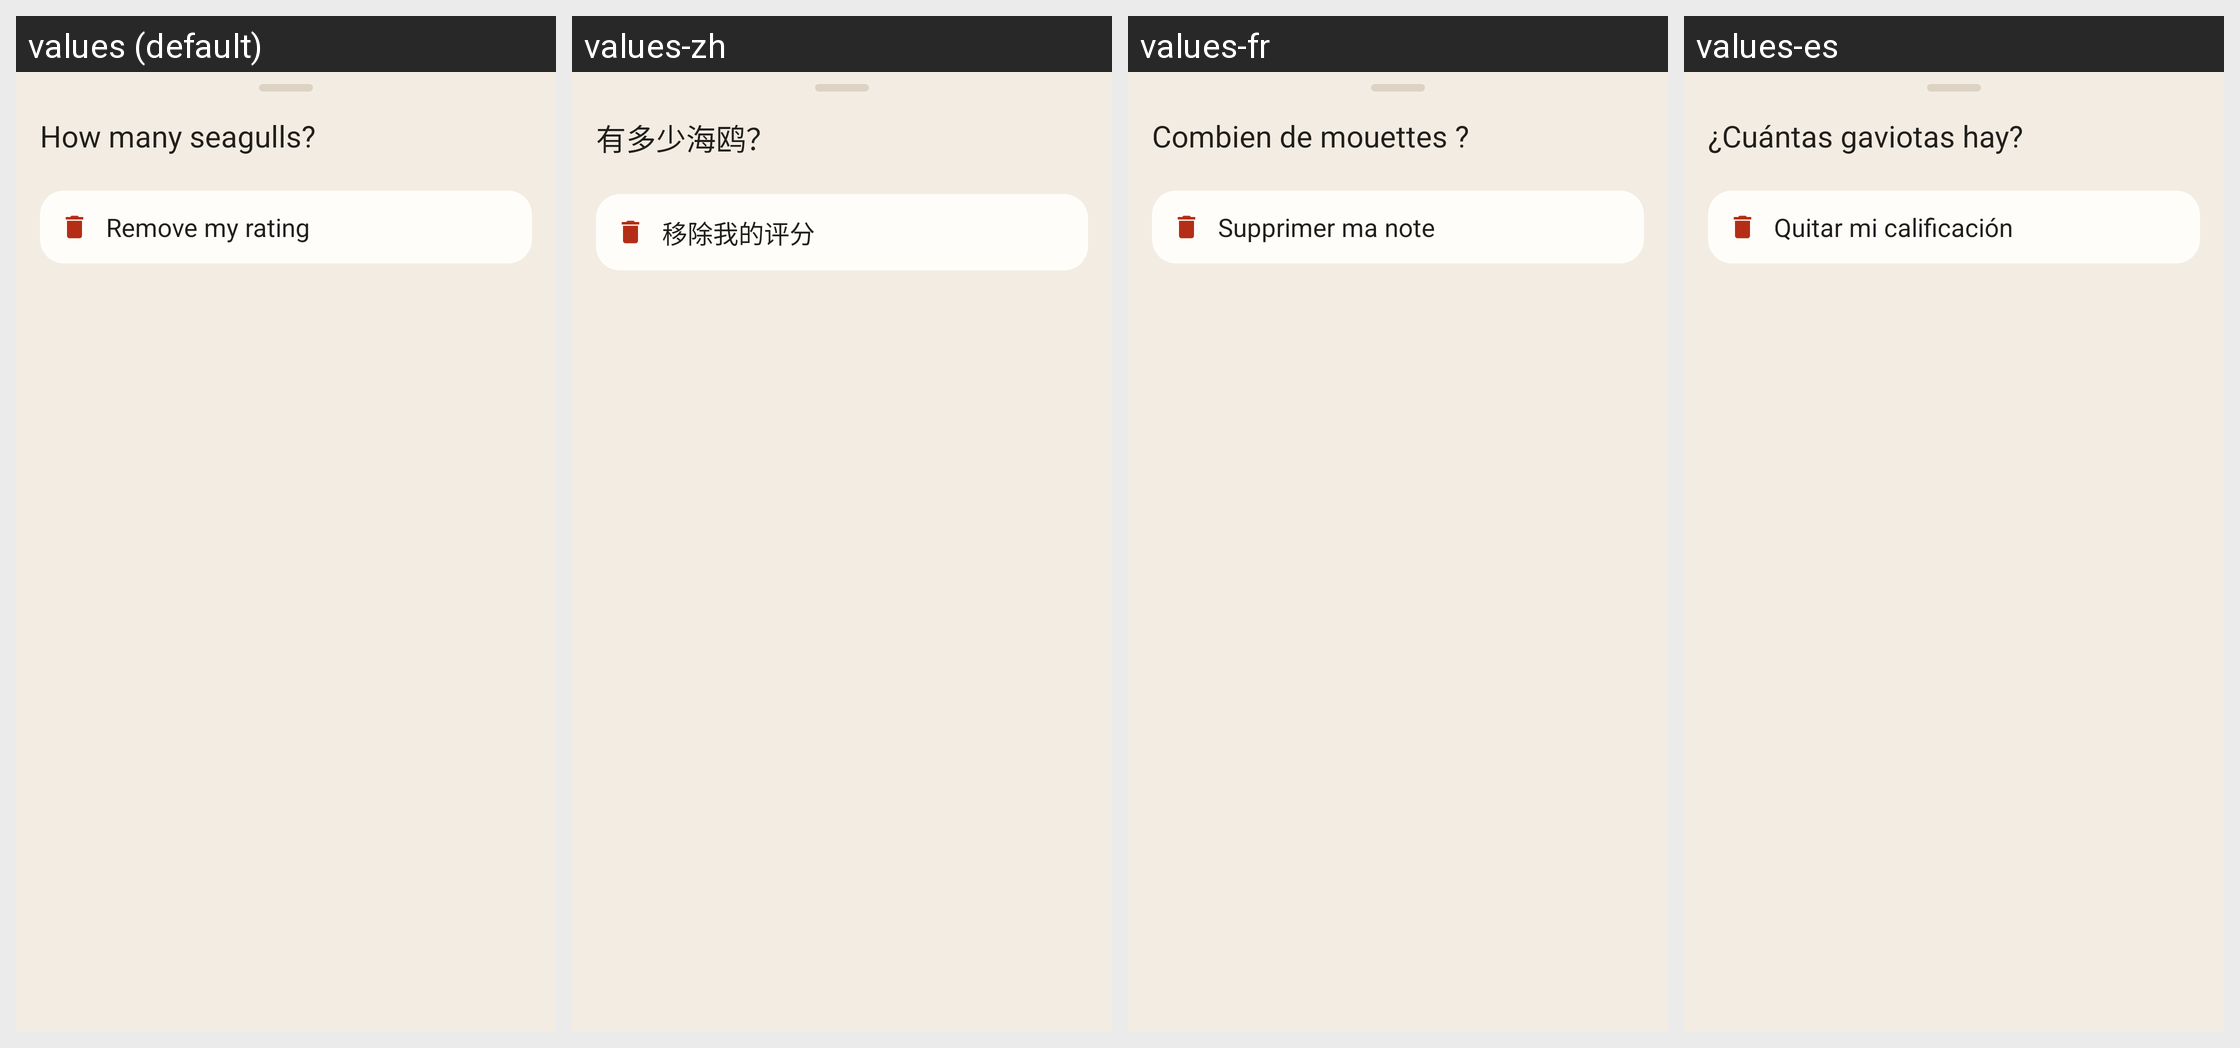

Strings drawn on this Android screen and how each of the app's shown locales translates them:
Android screen res/layout/sheet_seagulls.xml rendered under 4 locales, left to right: values (default), values-zh, values-fr, values-es. Device: Nexus 5 (rendered at 1080×1920; each locale shown at half size, 540×960, under a caption strip naming it); theme Theme.MyApplication.
Strings drawn on this screen, with the default value and each locale's value (text and hints the layout hard-codes, and strings that could not be matched under every locale, appear in the picture but are not listed):

gulls_sheet_title
  values: How many seagulls?
  values-zh: 有多少海鸥？
  values-fr: Combien de mouettes ?
  values-es: ¿Cuántas gaviotas hay?

rocks_clear
  values: Remove my rating
  values-zh: 移除我的评分
  values-fr: Supprimer ma note
  values-es: Quitar mi calificación
